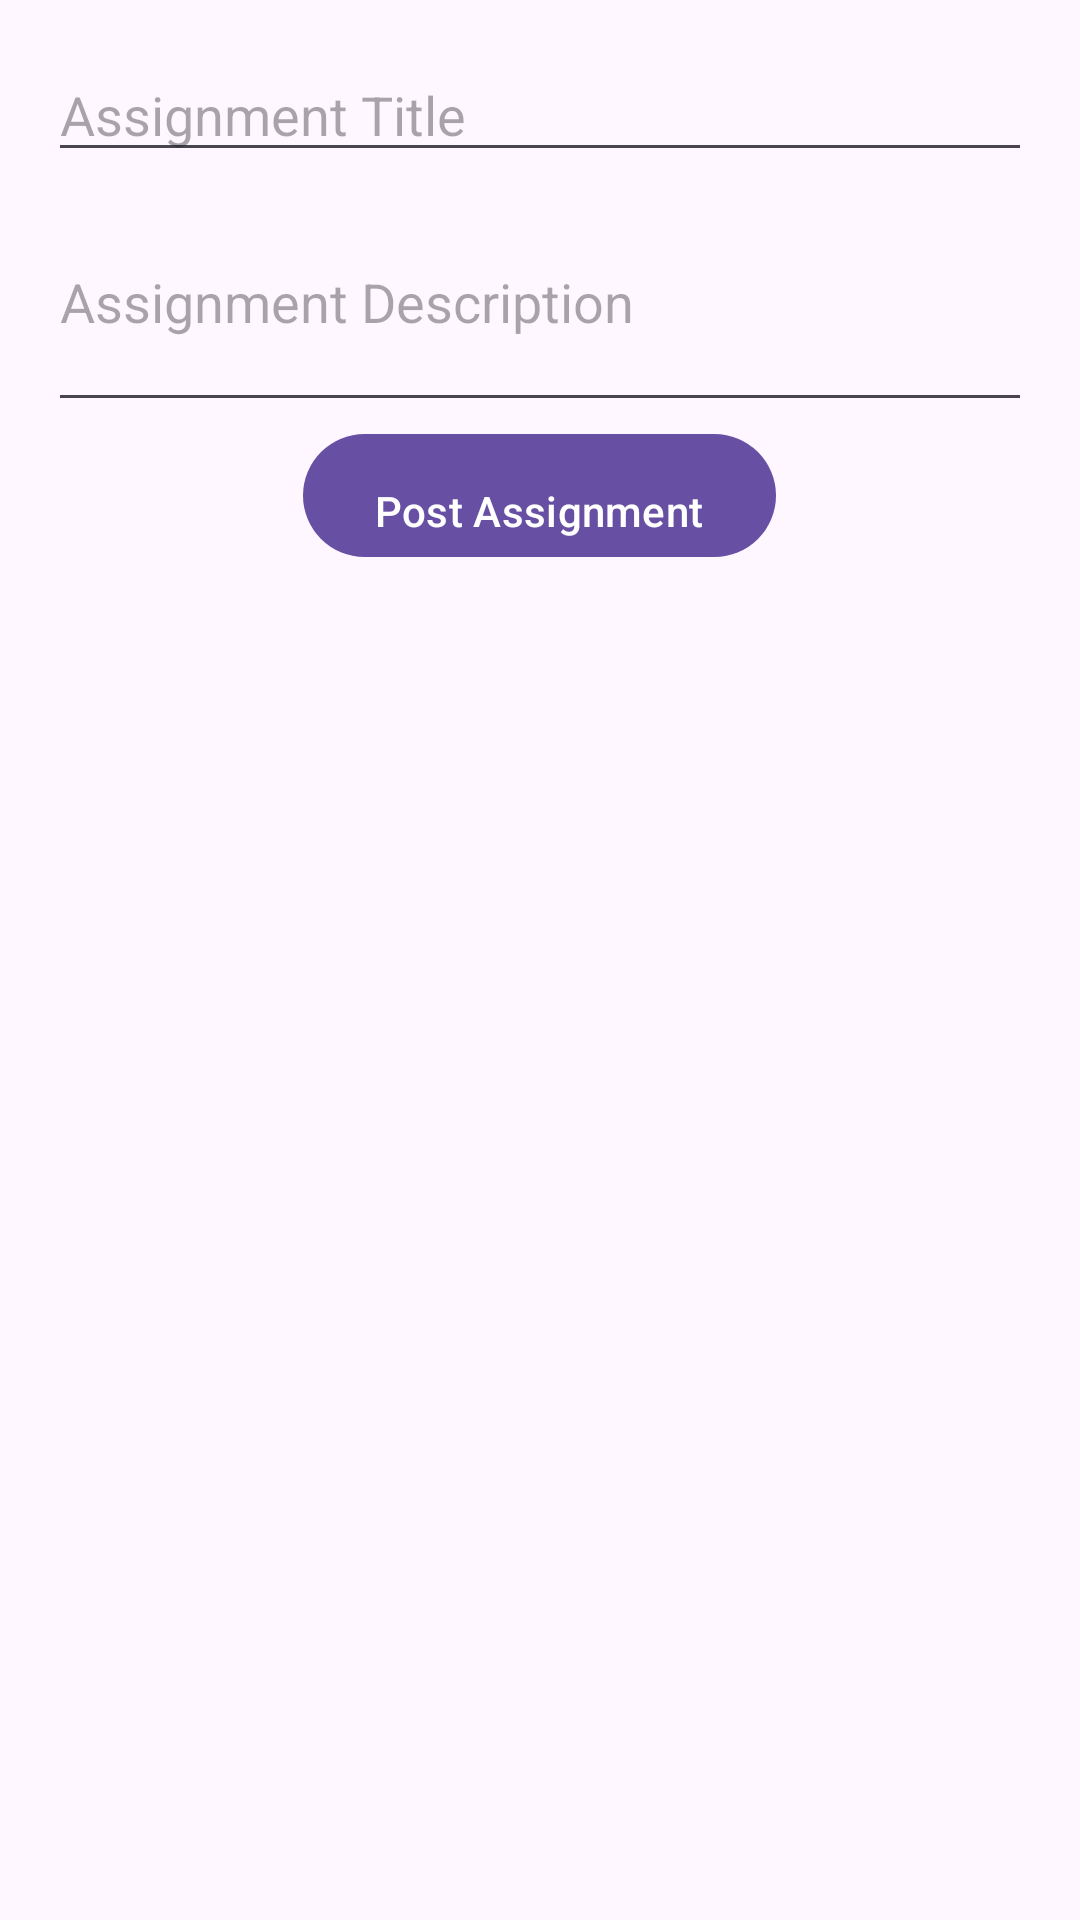

Write the Android layout XML for this screen, with the resource values it uses.
<!-- AndroidManifest.xml: application theme Theme.Healthcare -->
<!-- res/layout/activity_teacher_assignment.xml -->
<?xml version="1.0" encoding="utf-8"?>
<androidx.constraintlayout.widget.ConstraintLayout xmlns:android="http://schemas.android.com/apk/res/android"
    xmlns:app="http://schemas.android.com/apk/res-auto"
    xmlns:tools="http://schemas.android.com/tools"
    android:id="@+id/main"
    android:layout_width="match_parent"
    android:layout_height="match_parent"
    tools:context="com.example.komodo_hub.TeacherAssignmentActivity">

    
    <LinearLayout
        android:layout_width="match_parent"
        android:layout_height="match_parent"
        android:orientation="vertical"
        android:padding="16dp">

        
        <EditText
            android:id="@+id/et_assignment_title"
            android:layout_width="match_parent"
            android:layout_height="wrap_content"
            android:hint="Assignment Title" />

        
        <EditText
            android:id="@+id/et_assignment_description"
            android:layout_width="match_parent"
            android:layout_height="wrap_content"
            android:hint="Assignment Description"
            android:minLines="3"
            android:inputType="textMultiLine" />

        
        <Button
            android:id="@+id/btn_post_assignment"
            android:layout_width="wrap_content"
            android:layout_height="wrap_content"
            android:text="Post Assignment"
            android:layout_gravity="center_horizontal"
            android:paddingTop="16dp" />

        
        <ListView
            android:id="@+id/listAssignments"
            android:layout_width="match_parent"
            android:layout_height="wrap_content"
            android:layout_marginTop="16dp" />
    </LinearLayout>

</androidx.constraintlayout.widget.ConstraintLayout>
<!-- resources referenced by this layout -->
<resources>
  <style name="Theme.Healthcare" parent="Base.Theme.Healthcare" />
  <style name="Base.Theme.Healthcare" parent="Theme.Material3.DayNight.NoActionBar">
          
          
      </style>
</resources>
